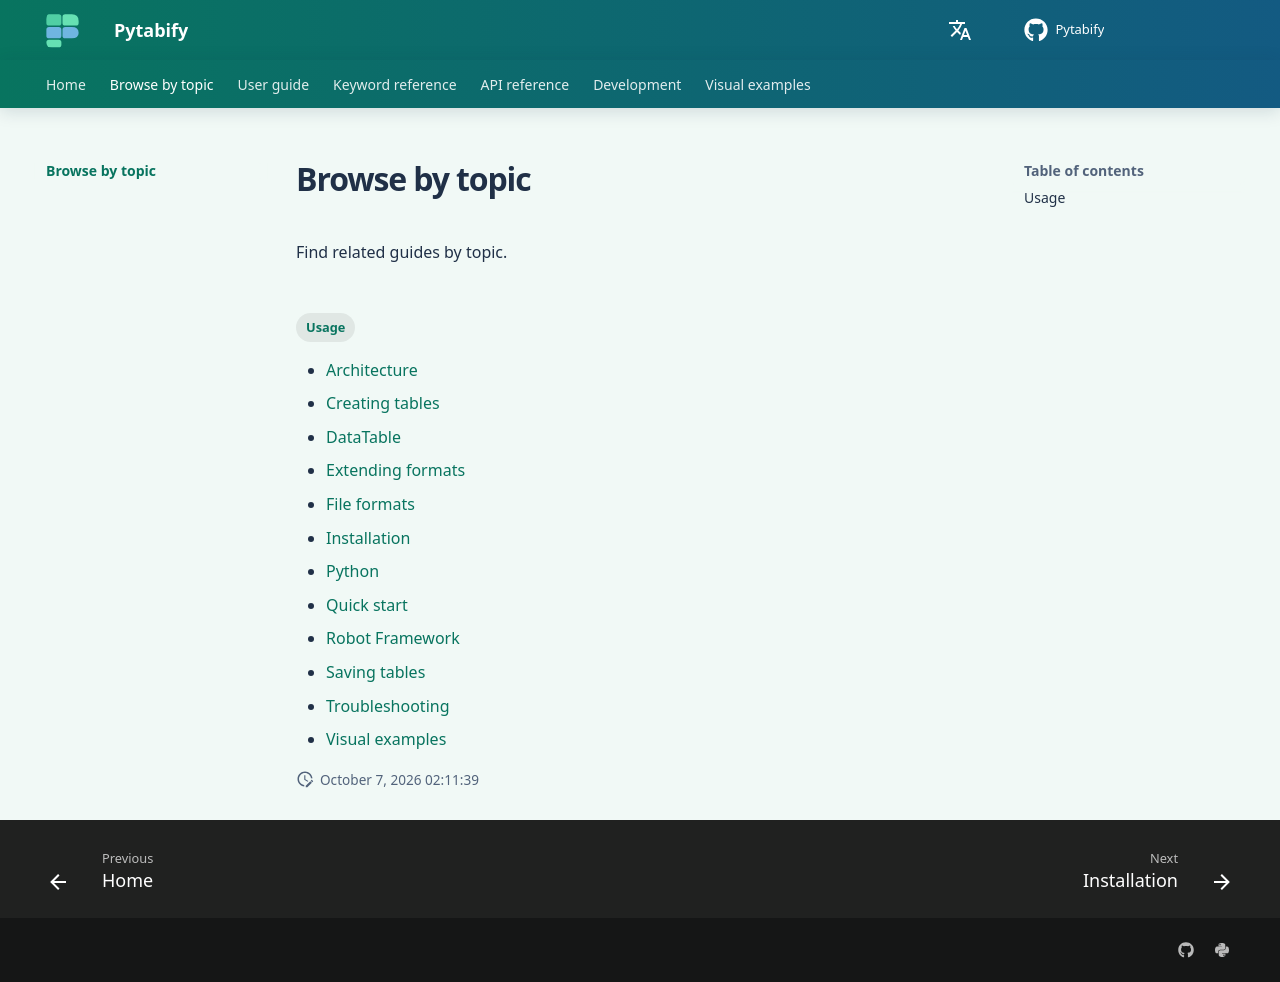

repository: angel-valdezzz/pytabify · page: topics/index.html · generator: mkdocs

---
title: Browse by topic
---

# Browse by topic

Find related guides by topic.

<!-- material/tags -->
